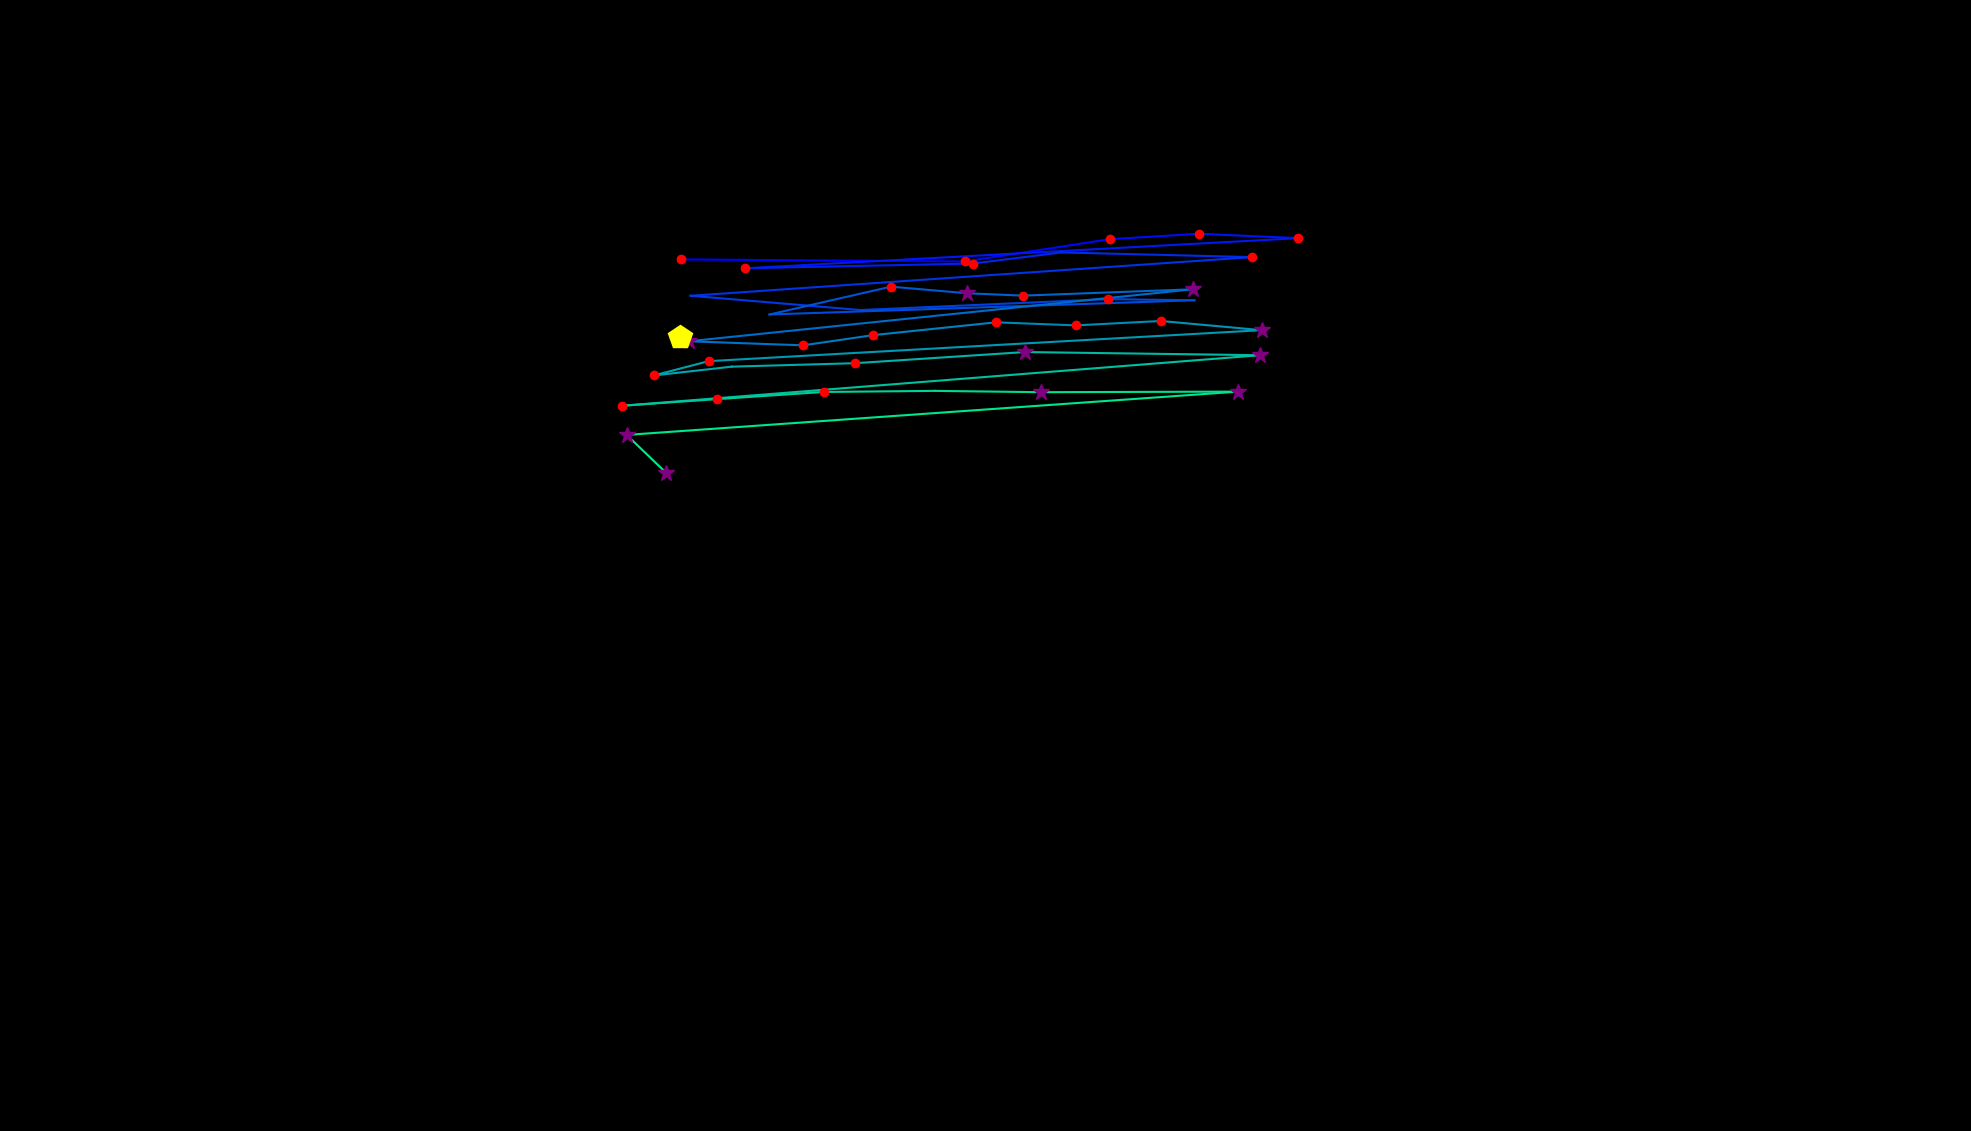

Source data for this figure (header and first rows):
, fixation_id, timestamp, avg_gaze_x, avg_gaze_y, duration
0, 1.0, 638.7, 883.9, 1132, 241
1, 2.0, 1350, 1253, 1129, 192.8
2, 3.0, 1567, 1441, 1158, 156.7
3, 4.0, 1784, 1557, 1165, 144.6
4, 5.0, 1976, 1686, 1160, 144.6
5, 6.0, 2422, 967.9, 1120, 168.7
6, 7.0, 2953, 1263, 1127, 120.5
7, 8.0, 3109, 1379, 1141, 108.5
8, 9.0, 3302, 1626, 1135, 216.9
9, 10.0, 3628, 896.9, 1085, 96.41
10, 11.0, 4122, 1118, 1066, 96.41
11, 12.0, 4278, 1439, 1080, 216.9
12, 13.0, 4519, 1551, 1079, 96.41
13, 14.0, 4785, 999.4, 1060, 108.5
14, 15.0, 4965, 1157, 1097, 204.9
15, 16.0, 5194, 1256, 1088, 325.4
16, 17.0, 5544, 1329, 1085, 156.7
17, 18.0, 5725, 1549, 1093, 277.2
18, 19.0, 6038, 894.2, 1026, 289.2
19, 20.0, 6677, 1043, 1020, 229
20, 21.0, 6930, 1134, 1034, 168.7
21, 22.0, 7159, 1294, 1050, 132.6
22, 23.0, 7327, 1397, 1046, 229
23, 24.0, 7581, 1508, 1052, 216.9
24, 25.0, 7822, 1638, 1040, 385.7
25, 26.0, 8280, 920.3, 999.8, 120.5
26, 27.0, 8424, 848.7, 981.2, 192.8
27, 28.0, 8653, 950.4, 992.7, 96.41
28, 29.0, 8822, 1111, 997.1, 156.7
29, 30.0, 9039, 1331, 1012, 361.6
30, 31.0, 9424, 1636, 1008, 265.1
31, 32.0, 9774, 808.2, 941.9, 229
32, 33.0, 10027, 930.8, 950.5, 156.7
33, 34.0, 10244, 1070, 959.8, 144.6
34, 35.0, 10473, 1214, 961.2, 96.41
35, 36.0, 10593, 1352, 959.5, 253.1
36, 37.0, 10931, 1608, 960.3, 253.1
37, 38.0, 11268, 813.8, 904, 253.1
38, 39.0, 11546, 865.2, 854.7, 313.3
39, 73.0, 23079, 883.1, 1031, 542.3
